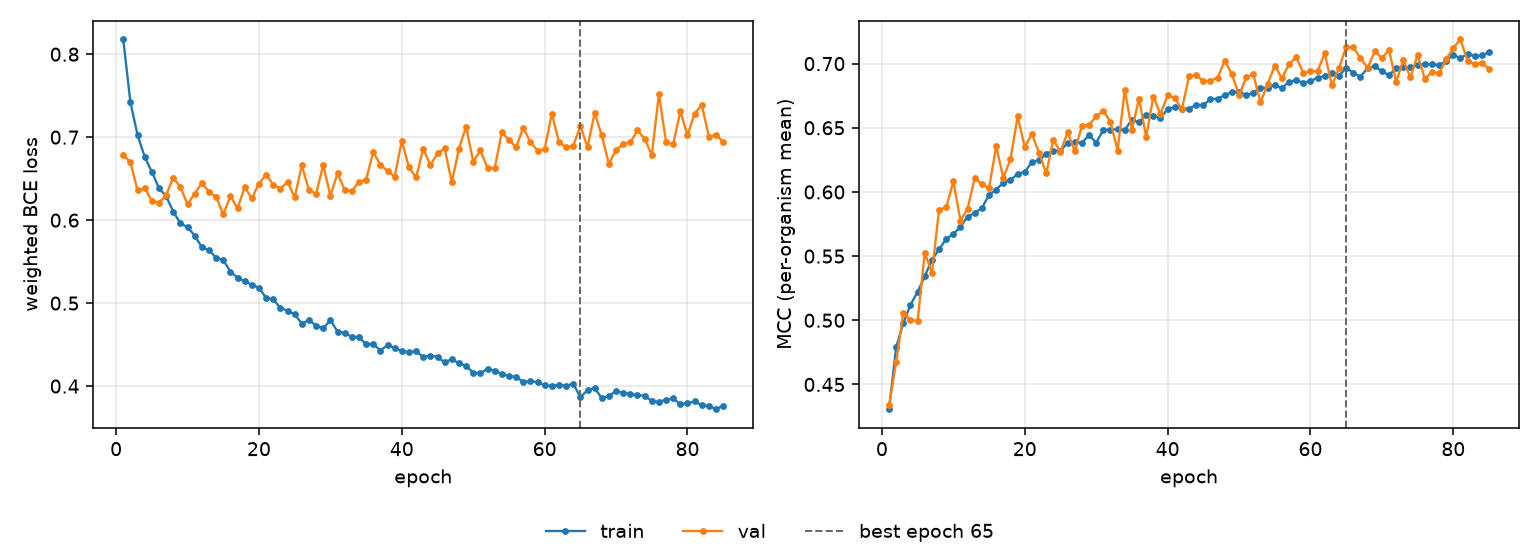

The file beside this chart, header and first rows:
epoch, tr_loss, vl_loss, tr_mcc, vl_mcc, is_best
1, 0.8177, 0.6789, 0.4307, 0.4337, False
2, 0.7422, 0.6697, 0.479, 0.4674, False
3, 0.7026, 0.6359, 0.4978, 0.5059, False
4, 0.6762, 0.6385, 0.512, 0.5002, False
5, 0.6583, 0.6234, 0.5222, 0.4997, False
6, 0.6385, 0.6209, 0.5343, 0.5527, False
7, 0.6289, 0.6303, 0.5471, 0.5368, False
8, 0.6103, 0.6513, 0.5552, 0.586, False
9, 0.5961, 0.64, 0.5633, 0.5881, False
10, 0.5917, 0.6191, 0.5673, 0.6082, False
11, 0.5814, 0.6321, 0.5727, 0.5776, False
12, 0.5674, 0.6446, 0.5808, 0.5871, False
13, 0.5639, 0.634, 0.5837, 0.6109, False
14, 0.5547, 0.6281, 0.5875, 0.6058, False
15, 0.5521, 0.607, 0.5976, 0.6031, False
16, 0.5379, 0.6288, 0.6018, 0.6356, False
17, 0.5308, 0.6143, 0.6072, 0.6108, False
18, 0.5265, 0.6396, 0.6093, 0.6255, False
19, 0.522, 0.6263, 0.6141, 0.6589, False
20, 0.5186, 0.6441, 0.6157, 0.6351, False
21, 0.5062, 0.6548, 0.6231, 0.6452, False
22, 0.5047, 0.6428, 0.6248, 0.6304, False
23, 0.4941, 0.6379, 0.6297, 0.6144, False
24, 0.491, 0.6459, 0.6321, 0.6404, False
25, 0.4864, 0.6275, 0.6319, 0.6313, False
26, 0.4754, 0.6659, 0.6385, 0.6465, False
27, 0.4796, 0.6365, 0.6389, 0.6317, False
28, 0.4729, 0.6318, 0.6382, 0.6516, False
29, 0.4695, 0.6665, 0.6442, 0.6522, False
30, 0.4796, 0.6293, 0.6385, 0.6589, False
31, 0.4657, 0.6565, 0.6482, 0.6632, False
32, 0.4641, 0.6364, 0.6486, 0.6547, False
33, 0.4592, 0.635, 0.6487, 0.6321, False
34, 0.4591, 0.6462, 0.6483, 0.6794, False
35, 0.4504, 0.6489, 0.6564, 0.6485, False
36, 0.4509, 0.682, 0.6542, 0.6727, False
37, 0.4429, 0.6668, 0.6601, 0.6429, False
38, 0.4495, 0.6592, 0.6591, 0.6743, False
39, 0.446, 0.6524, 0.6577, 0.6606, False
40, 0.4421, 0.6958, 0.6645, 0.6751, False
41, 0.4407, 0.6635, 0.6659, 0.6732, False
42, 0.4423, 0.6515, 0.665, 0.6644, False
43, 0.4348, 0.686, 0.6647, 0.6901, False
44, 0.4369, 0.6663, 0.668, 0.6909, False
45, 0.4351, 0.6805, 0.6675, 0.6865, False
46, 0.4287, 0.6864, 0.6723, 0.6865, False
47, 0.4324, 0.6454, 0.6727, 0.6891, False
48, 0.4276, 0.6861, 0.6754, 0.7021, False
49, 0.4245, 0.7126, 0.6777, 0.6918, False
50, 0.416, 0.6706, 0.6782, 0.6753, False
51, 0.4156, 0.6841, 0.6752, 0.6892, False
52, 0.4208, 0.663, 0.6774, 0.6917, False
53, 0.4184, 0.6623, 0.6814, 0.6698, False
54, 0.4149, 0.7058, 0.681, 0.6839, False
55, 0.4122, 0.6968, 0.6832, 0.6984, False
56, 0.4113, 0.6879, 0.6808, 0.6884, False
57, 0.405, 0.7113, 0.6859, 0.6995, False
58, 0.4057, 0.6942, 0.687, 0.7051, False
59, 0.405, 0.6839, 0.6852, 0.6929, False
60, 0.4008, 0.6857, 0.6862, 0.694, False
... 25 more rows
